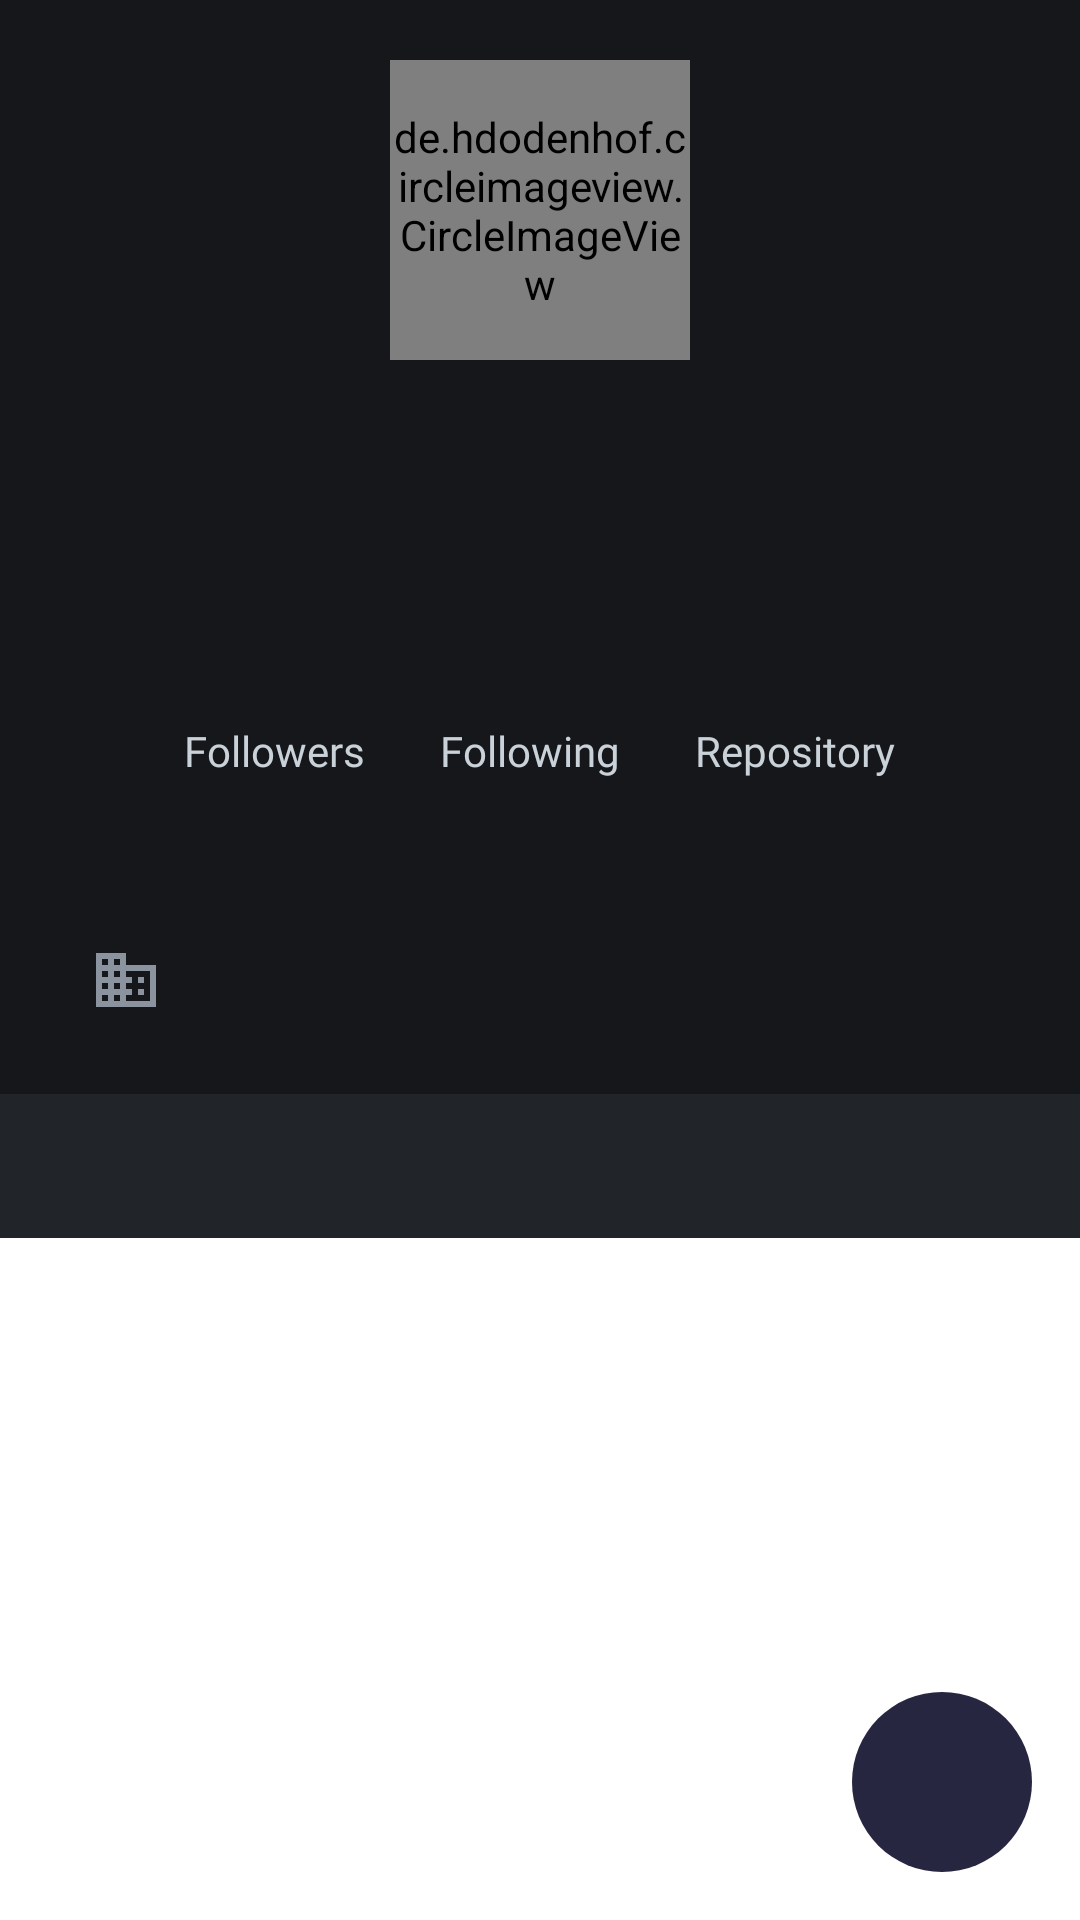

Produce the Android XML layout that renders to this screen, including the resource entries it uses.
<!-- AndroidManifest.xml: application theme Theme.GithubUserApp2 -->
<!-- res/layout/activity_user_detail.xml -->
<?xml version="1.0" encoding="utf-8"?>
<androidx.coordinatorlayout.widget.CoordinatorLayout xmlns:android="http://schemas.android.com/apk/res/android"
    xmlns:tools="http://schemas.android.com/tools"
    xmlns:app="http://schemas.android.com/apk/res-auto"
    android:layout_width="match_parent"
    android:layout_height="match_parent"
    tools:context=".view.UserDetailActivity">

    <RelativeLayout
        android:layout_width="match_parent"
        android:layout_height="wrap_content">

        <LinearLayout
            android:id="@+id/profile_layout"
            android:layout_width="match_parent"
            android:layout_height="wrap_content"
            android:background="@color/coolBlack1"
            android:padding="10dp"
            android:orientation="vertical">

            <de.hdodenhof.circleimageview.CircleImageView
                android:id="@+id/tv_avatar"
                android:layout_width="100dp"
                android:layout_height="100dp"
                android:layout_gravity="center_horizontal"
                android:layout_marginTop="10dp"
                android:layout_marginBottom="20dp"
                tools:src="@android:color/darker_gray"/>

            <TextView
                style="@style/TextContent.NameHeader"
                android:id="@+id/tv_name"
                android:layout_width="wrap_content"
                tools:text="Name"
                android:fontFamily="@font/segoe_ui_bold"
                android:layout_marginBottom="5dp"/>

            <TextView
                style="@style/TextContent.NameHeader"
                android:id="@+id/tv_username"
                android:layout_width="wrap_content"
                android:layout_height="wrap_content"
                tools:text="Username"
                android:fontFamily="@font/roboto_thin"/>

            <LinearLayout
                android:layout_width="match_parent"
                android:layout_height="wrap_content"
                android:orientation="horizontal"
                android:gravity="center_horizontal"
                android:layout_marginTop="20dp">

                <LinearLayout
                    android:layout_width="wrap_content"
                    android:layout_height="wrap_content"
                    android:orientation="vertical"
                    android:gravity="center">

                    <TextView
                        android:id="@+id/tv_followers"
                        style="@style/ffr"
                        android:layout_width="wrap_content"
                        android:layout_height="wrap_content"
                        tools:text="Jumlah"/>

                    <TextView
                        style="@style/ffr.title"
                        android:layout_width="wrap_content"
                        android:layout_height="wrap_content"
                        android:fontFamily="@font/roboto_light"
                        android:text="@string/followers"/>

                </LinearLayout>

                <LinearLayout
                    android:layout_width="wrap_content"
                    android:layout_height="wrap_content"
                    android:orientation="vertical"
                    android:layout_marginHorizontal="25dp"
                    android:gravity="center">

                    <TextView
                        android:id="@+id/tv_following"
                        style="@style/ffr"
                        android:layout_width="wrap_content"
                        android:layout_height="wrap_content"
                        tools:text="Jumlah"/>

                    <TextView
                        style="@style/ffr.title"
                        android:layout_width="wrap_content"
                        android:layout_height="wrap_content"
                        android:fontFamily="@font/roboto_light"
                        android:text="@string/following"/>

                </LinearLayout>

                <LinearLayout
                    android:layout_width="wrap_content"
                    android:layout_height="wrap_content"
                    android:orientation="vertical"
                    android:gravity="center">

                    <TextView
                        android:id="@+id/tv_repo"
                        style="@style/ffr"
                        android:layout_width="wrap_content"
                        android:layout_height="wrap_content"
                        tools:text="Jumlah"/>

                    <TextView
                        style="@style/ffr.title"
                        android:layout_width="wrap_content"
                        android:layout_height="wrap_content"
                        android:fontFamily="@font/roboto_light"
                        android:text="@string/repository"/>

                </LinearLayout>

            </LinearLayout>

            <RelativeLayout
                android:layout_width="match_parent"
                android:layout_height="wrap_content">

            </RelativeLayout>
            <TableLayout
                android:layout_width="match_parent"
                android:layout_height="wrap_content"
                android:layout_marginLeft="20dp"
                android:layout_marginRight="20dp"
                android:layout_marginTop="20dp">

                <TableRow
                    android:layout_width="match_parent"
                    android:layout_height="wrap_content"
                    android:layout_marginBottom="16dp">

                    <ImageView
                        android:src="@drawable/ic_location"
                        android:layout_marginEnd="22dp"
                        android:layout_gravity="center_vertical"/>

                    <TextView
                        android:id="@+id/tv_location"
                        tools:text="Location"
                        android:layout_width="wrap_content"
                        android:layout_height="wrap_content"
                        android:layout_gravity="center_vertical"
                        android:fontFamily="@font/roboto_medium"
                        android:textColor="#C9D1D9"
                        android:textSize="14sp"
                        android:layout_weight="1"/>
                </TableRow>

                <TableRow
                    android:layout_width="match_parent"
                    android:layout_height="wrap_content"
                    android:layout_marginBottom="16dp">

                    <ImageView
                        android:src="@drawable/ic_company"
                        android:layout_marginEnd="22dp"
                        android:layout_gravity="center_vertical"/>

                    <TextView
                        android:id="@+id/tv_company"
                        tools:text="Company"
                        android:layout_gravity="center_vertical"
                        android:fontFamily="@font/roboto_medium"
                        android:textColor="#C9D1D9"
                        android:textSize="14sp"
                        android:layout_weight="1"/>
                </TableRow>

            </TableLayout>
        </LinearLayout>


        <LinearLayout
            android:layout_width="match_parent"
            android:layout_height="wrap_content"
            android:orientation="vertical"
            android:layout_below="@+id/profile_layout">

            <com.google.android.material.tabs.TabLayout
                android:id="@+id/tabs"
                android:layout_width="match_parent"
                android:layout_height="wrap_content"
                android:layout_marginBottom="8dp"
                android:background="#212429"
                app:tabIndicatorColor="#A6A2FF"
                app:tabSelectedTextColor="@color/white"
                app:tabTextColor="#A6A5A5A5" />

            <androidx.viewpager.widget.ViewPager
                android:id="@+id/view_pager"
                android:layout_width="match_parent"
                android:layout_height="wrap_content" />

        </LinearLayout>

    </RelativeLayout>

    <FrameLayout
        android:id="@+id/frameLayout"
        android:layout_width="wrap_content"
        android:layout_height="wrap_content"
        android:layout_margin="16dp"
        app:layout_anchor="@id/view_pager"
        app:layout_anchorGravity="bottom|end">

        <ImageView
            android:layout_width="60dp"
            android:layout_height="60dp"
            android:layout_gravity="center"
            android:background="@drawable/background_toggle" />

    </FrameLayout>

    <ToggleButton
        android:id="@+id/btn_toggle_fav"
        android:layout_width="38dp"
        android:layout_height="38dp"
        android:layout_gravity="center_horizontal|center_vertical"
        android:layout_marginEnd="16dp"
        android:background="@drawable/toggle_favorite"
        android:focusable="false"
        android:focusableInTouchMode="false"
        android:textOff=""
        android:textOn=""
        app:layout_anchor="@+id/frameLayout"
        app:layout_anchorGravity="center" />

</androidx.coordinatorlayout.widget.CoordinatorLayout>
<!-- resources referenced by this layout -->
<resources>
  <color name="coolBlack1">#15171B</color>
  <color name="white">#FFFFFFFF</color>
  <!-- drawable background_toggle (drawable) -->
  <?xml version="1.0" encoding="utf-8"?>
  <shape xmlns:android="http://schemas.android.com/apk/res/android"
      android:shape="oval">
      <solid android:color = "#272640"/>
  </shape>
  <!-- drawable ic_company (drawable) -->
  <vector android:height="24dp" android:tint="#8B949E"
      android:viewportHeight="24" android:viewportWidth="24"
      android:width="24dp" xmlns:android="http://schemas.android.com/apk/res/android">
      <path android:fillColor="@android:color/white" android:pathData="M12,7V3H2v18h20V7H12zM6,19H4v-2h2V19zM6,15H4v-2h2V15zM6,11H4V9h2V11zM6,7H4V5h2V7zM10,19H8v-2h2V19zM10,15H8v-2h2V15zM10,11H8V9h2V11zM10,7H8V5h2V7zM20,19h-8v-2h2v-2h-2v-2h2v-2h-2V9h8V19zM18,11h-2v2h2V11zM18,15h-2v2h2V15z"/>
  </vector>
  <!-- drawable toggle_favorite (drawable) -->
  <?xml version="1.0" encoding="utf-8"?>
  <selector xmlns:android="http://schemas.android.com/apk/res/android">
  
      <item
          android:drawable="@drawable/ic_baseline_favorite_24"
          android:state_checked="true"/>
      <item
          android:drawable="@drawable/ic_favorite_white"
          android:state_checked="false"/>
  
  </selector>
  <string name="followers">Followers</string>
  <string name="following">Following</string>
  <string name="repository">Repository</string>
  <style name="TextContent.NameHeader">
          <item name="android:textColor">#C9D1D9</item>
          <item name="android:textSize">20sp</item>
          <item name="android:layout_gravity">center_horizontal</item>
      </style>
  <style name="ffr">
          <item name="android:textColor">#C9D1D9</item>
          <item name="android:textSize">16sp</item>
      </style>
  <style name="ffr.title">
          <item name="android:textSize">14sp</item>
      </style>
  <style name="Theme.GithubUserApp2" parent="Theme.MaterialComponents.DayNight.DarkActionBar">
          
          <item name="colorPrimary">#272640</item>
          <item name="colorPrimaryVariant">#AE272640</item>
          <item name="colorOnPrimary">@color/white</item>
          
          <item name="colorSecondary">@color/teal_200</item>
          <item name="colorSecondaryVariant">@color/teal_700</item>
          <item name="colorOnSecondary">@color/black</item>
          
          <item name="android:statusBarColor" tools:targetApi="l">?attr/colorPrimaryVariant</item>
          
      </style>
  <!-- drawable ic_baseline_favorite_24 (drawable) -->
  <vector android:height="24dp" android:tint="#DD3135"
      android:viewportHeight="24" android:viewportWidth="24"
      android:width="24dp" xmlns:android="http://schemas.android.com/apk/res/android">
      <path android:fillColor="@android:color/white" android:pathData="M12,21.35l-1.45,-1.32C5.4,15.36 2,12.28 2,8.5 2,5.42 4.42,3 7.5,3c1.74,0 3.41,0.81 4.5,2.09C13.09,3.81 14.76,3 16.5,3 19.58,3 22,5.42 22,8.5c0,3.78 -3.4,6.86 -8.55,11.54L12,21.35z"/>
  </vector>
  <color name="teal_200">#FF03DAC5</color>
  <color name="teal_700">#FF018786</color>
  <color name="black">#FF000000</color>
</resources>
